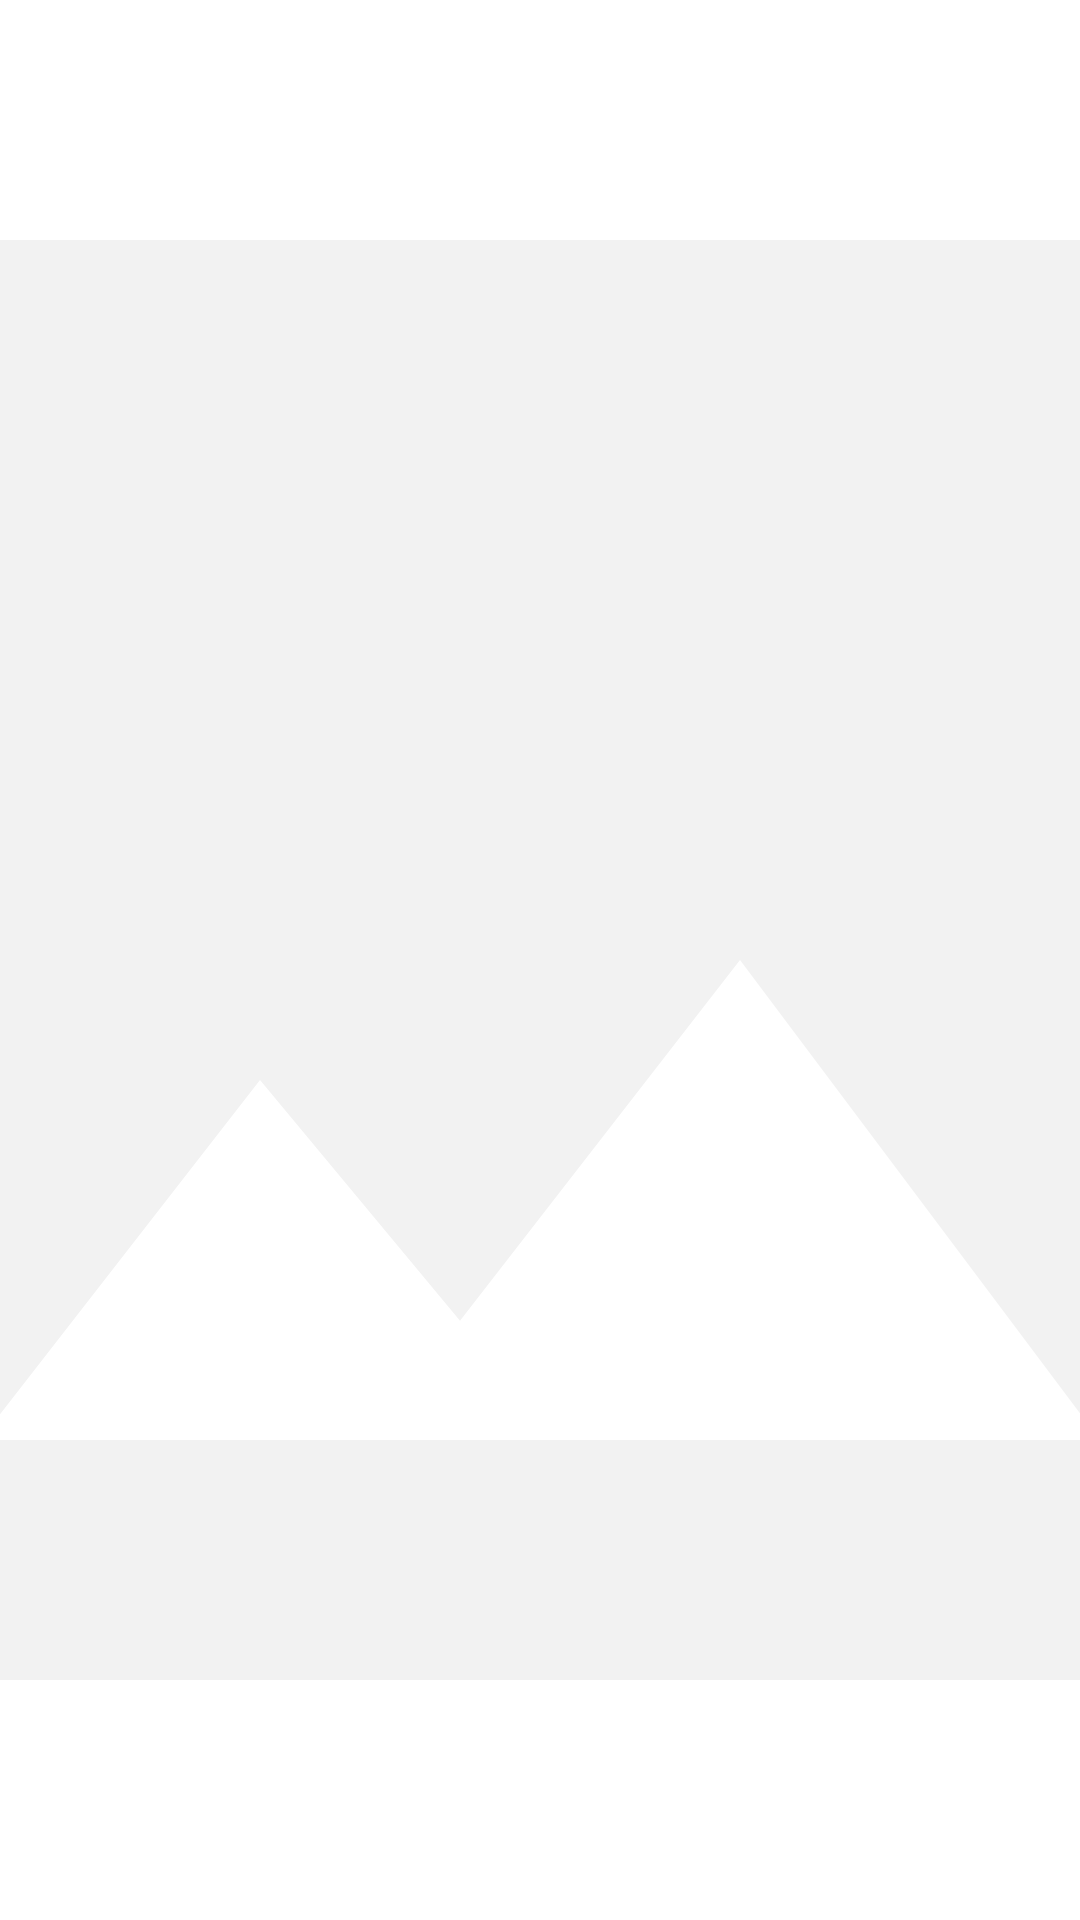

Android layout source for this screen:
<!-- AndroidManifest.xml: application theme Theme.Practical -->
<!-- res/layout/adapter_banners.xml -->
<?xml version="1.0" encoding="utf-8"?>
<androidx.constraintlayout.widget.ConstraintLayout xmlns:android="http://schemas.android.com/apk/res/android"
    xmlns:app="http://schemas.android.com/apk/res-auto"
    xmlns:tools="http://schemas.android.com/tools"
    android:layout_width="match_parent"
    android:layout_height="match_parent">

    <androidx.appcompat.widget.AppCompatImageView
        android:id="@+id/imageview"
        android:layout_width="match_parent"
        android:layout_height="match_parent"
        android:scaleType="centerCrop"
        android:src="@drawable/ic_photo_64"
        app:layout_constraintEnd_toEndOf="parent"
        app:layout_constraintStart_toStartOf="parent"
        app:layout_constraintTop_toTopOf="parent" />

</androidx.constraintlayout.widget.ConstraintLayout>
<!-- resources referenced by this layout -->
<resources>
  <!-- drawable ic_photo_64 (drawable) -->
  <vector android:height="64dp" android:tint="#F2F2F2"
      android:viewportHeight="24" android:viewportWidth="24"
      android:width="64dp" xmlns:android="http://schemas.android.com/apk/res/android">
      <path android:fillColor="@android:color/white" android:pathData="M21,19V5c0,-1.1 -0.9,-2 -2,-2H5c-1.1,0 -2,0.9 -2,2v14c0,1.1 0.9,2 2,2h14c1.1,0 2,-0.9 2,-2zM8.5,13.5l2.5,3.01L14.5,12l4.5,6H5l3.5,-4.5z"/>
  </vector>
  <style name="Theme.Practical" parent="Theme.MaterialComponents.DayNight.DarkActionBar">
          
          <item name="colorPrimary">@color/purple_500</item>
          <item name="colorPrimaryVariant">@color/purple_700</item>
          <item name="colorOnPrimary">@color/white</item>
          
          <item name="colorSecondary">@color/teal_200</item>
          <item name="colorSecondaryVariant">@color/teal_700</item>
          <item name="colorOnSecondary">@color/black</item>
          
          <item name="android:statusBarColor" tools:targetApi="l">?attr/colorPrimaryVariant</item>
          
      </style>
  <color name="purple_500">#FF6200EE</color>
  <color name="purple_700">#FF3700B3</color>
  <color name="white">#FFFFFFFF</color>
  <color name="teal_200">#FF03DAC5</color>
  <color name="teal_700">#FF018786</color>
  <color name="black">#FF000000</color>
</resources>
